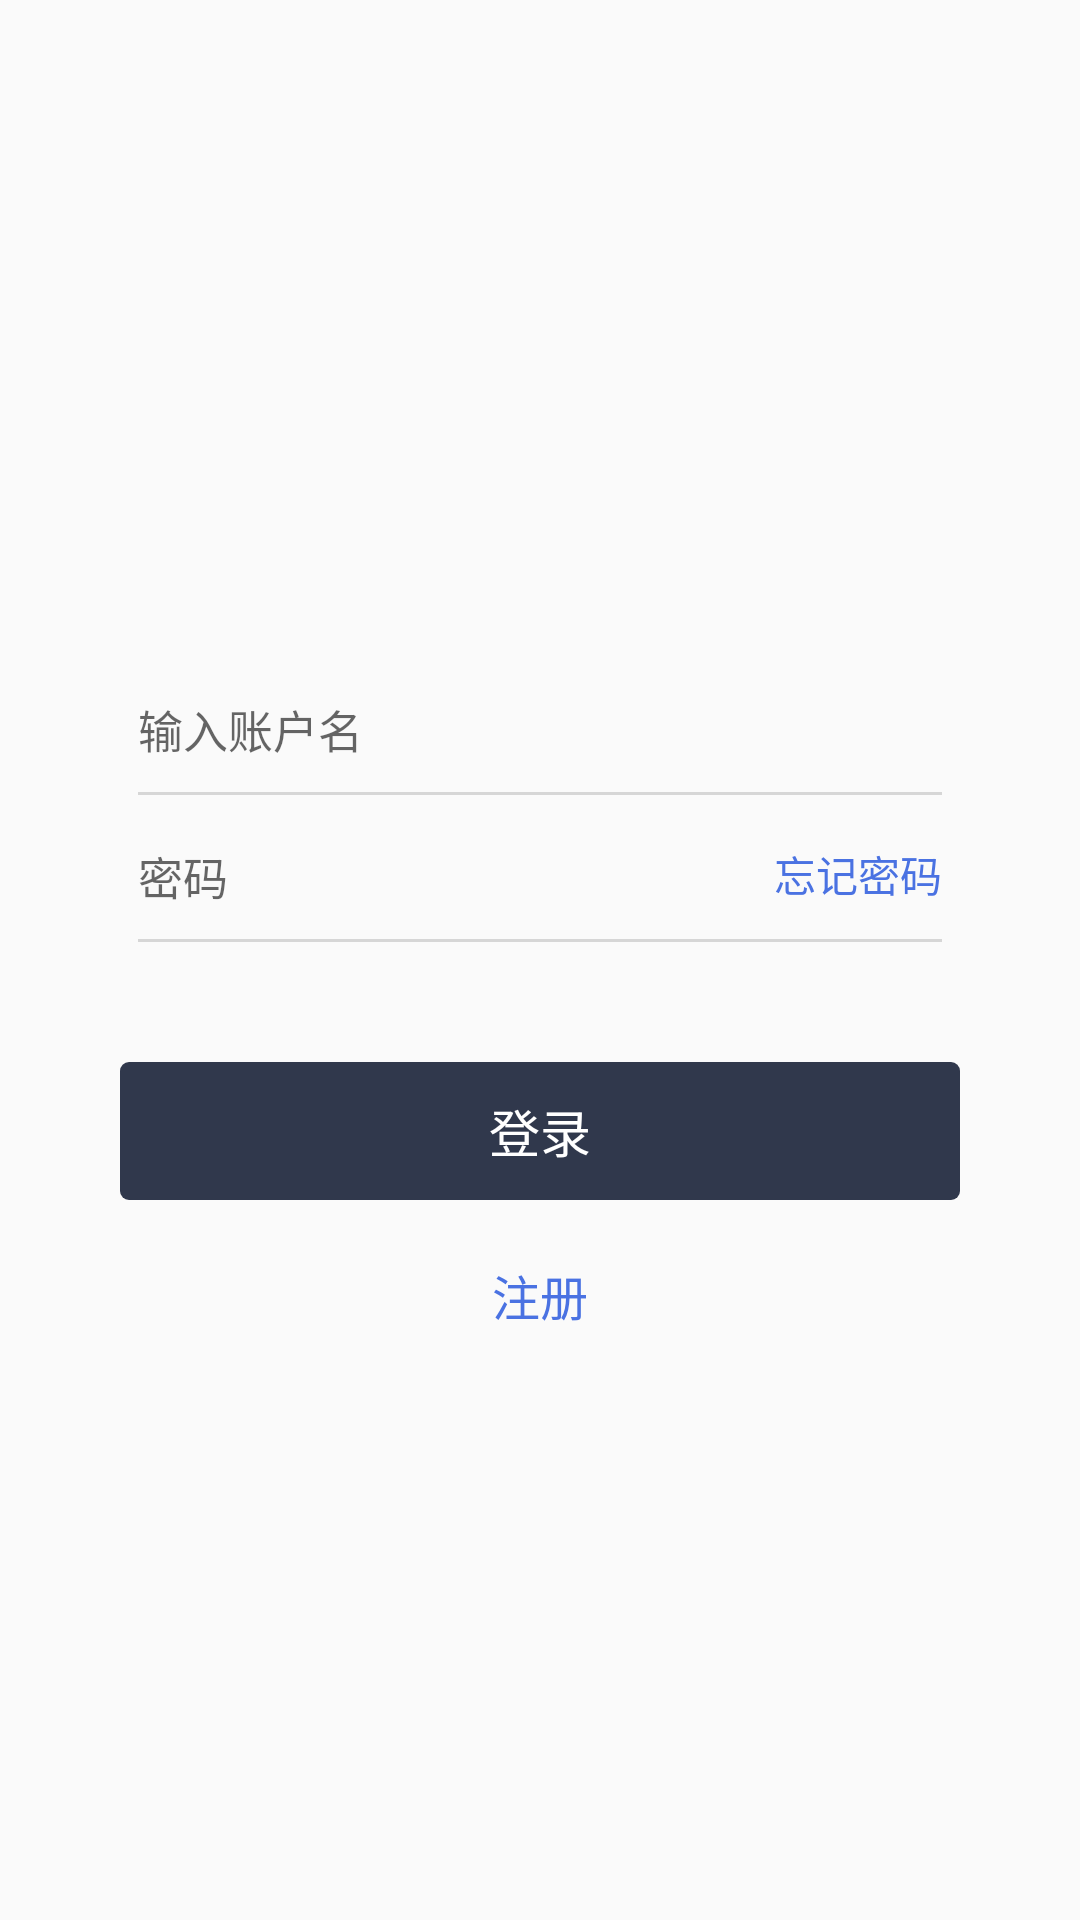

Here is an Android app screen rendered from its layout file. Give the layout XML and the strings, colors and styles it references.
<!-- AndroidManifest.xml: application theme AppTheme -->
<!-- res/layout/activity_login.xml -->
<?xml version="1.0" encoding="utf-8"?>
<LinearLayout xmlns:android="http://schemas.android.com/apk/res/android"
              android:layout_width="match_parent"
              android:layout_height="match_parent"
              android:orientation="vertical">

    <ImageView
        android:layout_width="@dimen/len_120"
        android:layout_height="@dimen/len_120"
        android:layout_gravity="center"
        android:layout_marginTop="@dimen/len_60"/>


    <EditText
        android:id="@+id/edit_name"
        android:layout_width="268dp"
        android:layout_height="wrap_content"
        android:layout_gravity="center"
        android:layout_marginTop="@dimen/len_52"
        android:textColor="@color/base_text_gray"

        android:background="@null"
        android:hint="@string/input_account_name"
        android:textSize="15sp"/>

    <View
        android:layout_width="268dp"
        android:layout_height="1dp"
        android:layout_gravity="center"
        android:layout_marginTop="@dimen/len_10"
        android:background="#d6d6d6"/>

    <LinearLayout
        android:layout_width="268dp"
        android:layout_height="wrap_content"
        android:layout_gravity="center"
        android:layout_marginTop="@dimen/len_16"
        android:orientation="horizontal">

        <EditText
            android:id="@+id/edit_password"
            android:layout_width="0dp"
            android:layout_height="wrap_content"
            android:layout_gravity="center"
            android:layout_weight="1"
            android:background="@null"
            android:hint="@string/input_account_password"
            android:textColor="@color/base_text_gray"

            android:inputType="textPassword"
            android:textSize="15sp"/>

        <TextView
            android:textSize="14sp"
            android:id="@+id/tv_forget_pass"
            android:layout_width="wrap_content"
            android:layout_height="wrap_content"
            android:layout_marginLeft="@dimen/len_10"
            android:text="@string/forget_password"
            android:textColor="#4a72e2"/>


    </LinearLayout>


    <View
        android:layout_width="268dp"
        android:layout_height="1dp"
        android:layout_gravity="center"
        android:layout_marginTop="@dimen/len_10"
        android:background="#d6d6d6"/>


    <TextView
        android:id="@+id/tv_login"
        android:layout_width="280dp"
        android:layout_height="46dp"
        android:layout_gravity="center"
        android:layout_marginTop="@dimen/len_40"
        android:background="@drawable/bt_next_border"
        android:gravity="center"
        android:text="@string/login"
        android:textColor="@color/white"
        android:textSize="17sp"/>

    <TextView
        android:id="@+id/tv_register"
        android:layout_width="wrap_content"
        android:layout_height="wrap_content"
        android:layout_gravity="center"
        android:layout_marginTop="@dimen/len_20"
        android:text="@string/register"
        android:textColor="#4a72e2"
        android:textSize="16sp"/>


</LinearLayout>
<!-- resources referenced by this layout -->
<resources>
  <color name="base_text_gray">#9b9b9b</color>
  <color name="white">#ffffff</color>
  <dimen name="len_10">10dp</dimen>
  <dimen name="len_120">120dp</dimen>
  <dimen name="len_16">16dp</dimen>
  <dimen name="len_20">20dp</dimen>
  <dimen name="len_40">40dp</dimen>
  <dimen name="len_52">52dp</dimen>
  <dimen name="len_60">60dp</dimen>
  <!-- drawable bt_next_border (drawable) -->
  <?xml version="1.0" encoding="utf-8"?>
  <shape xmlns:android="http://schemas.android.com/apk/res/android">
      <solid android:color="@color/main_color" />
      <corners
          android:bottomLeftRadius="3dp"
          android:bottomRightRadius="3dp"
          android:topLeftRadius="3dp"
          android:topRightRadius="3dp" />
  
  </shape>
  <string name="forget_password">忘记密码</string>
  <string name="input_account_name">输入账户名</string>
  <string name="input_account_password">密码</string>
  <string name="login">登录</string>
  <string name="register">注册</string>
  <style name="AppTheme" parent="Theme.AppCompat.Light.NoActionBar">
          
          <item name="colorPrimary">@color/colorPrimary</item>
          <item name="colorPrimaryDark">@color/colorPrimaryDark</item>
          <item name="colorAccent">@color/colorAccent</item>
      </style>
  <color name="main_color">#30384C</color>
  <color name="colorPrimary">#31373d</color>
  <color name="colorPrimaryDark">#31373d</color>
  <color name="colorAccent">#1572fc</color>
</resources>
